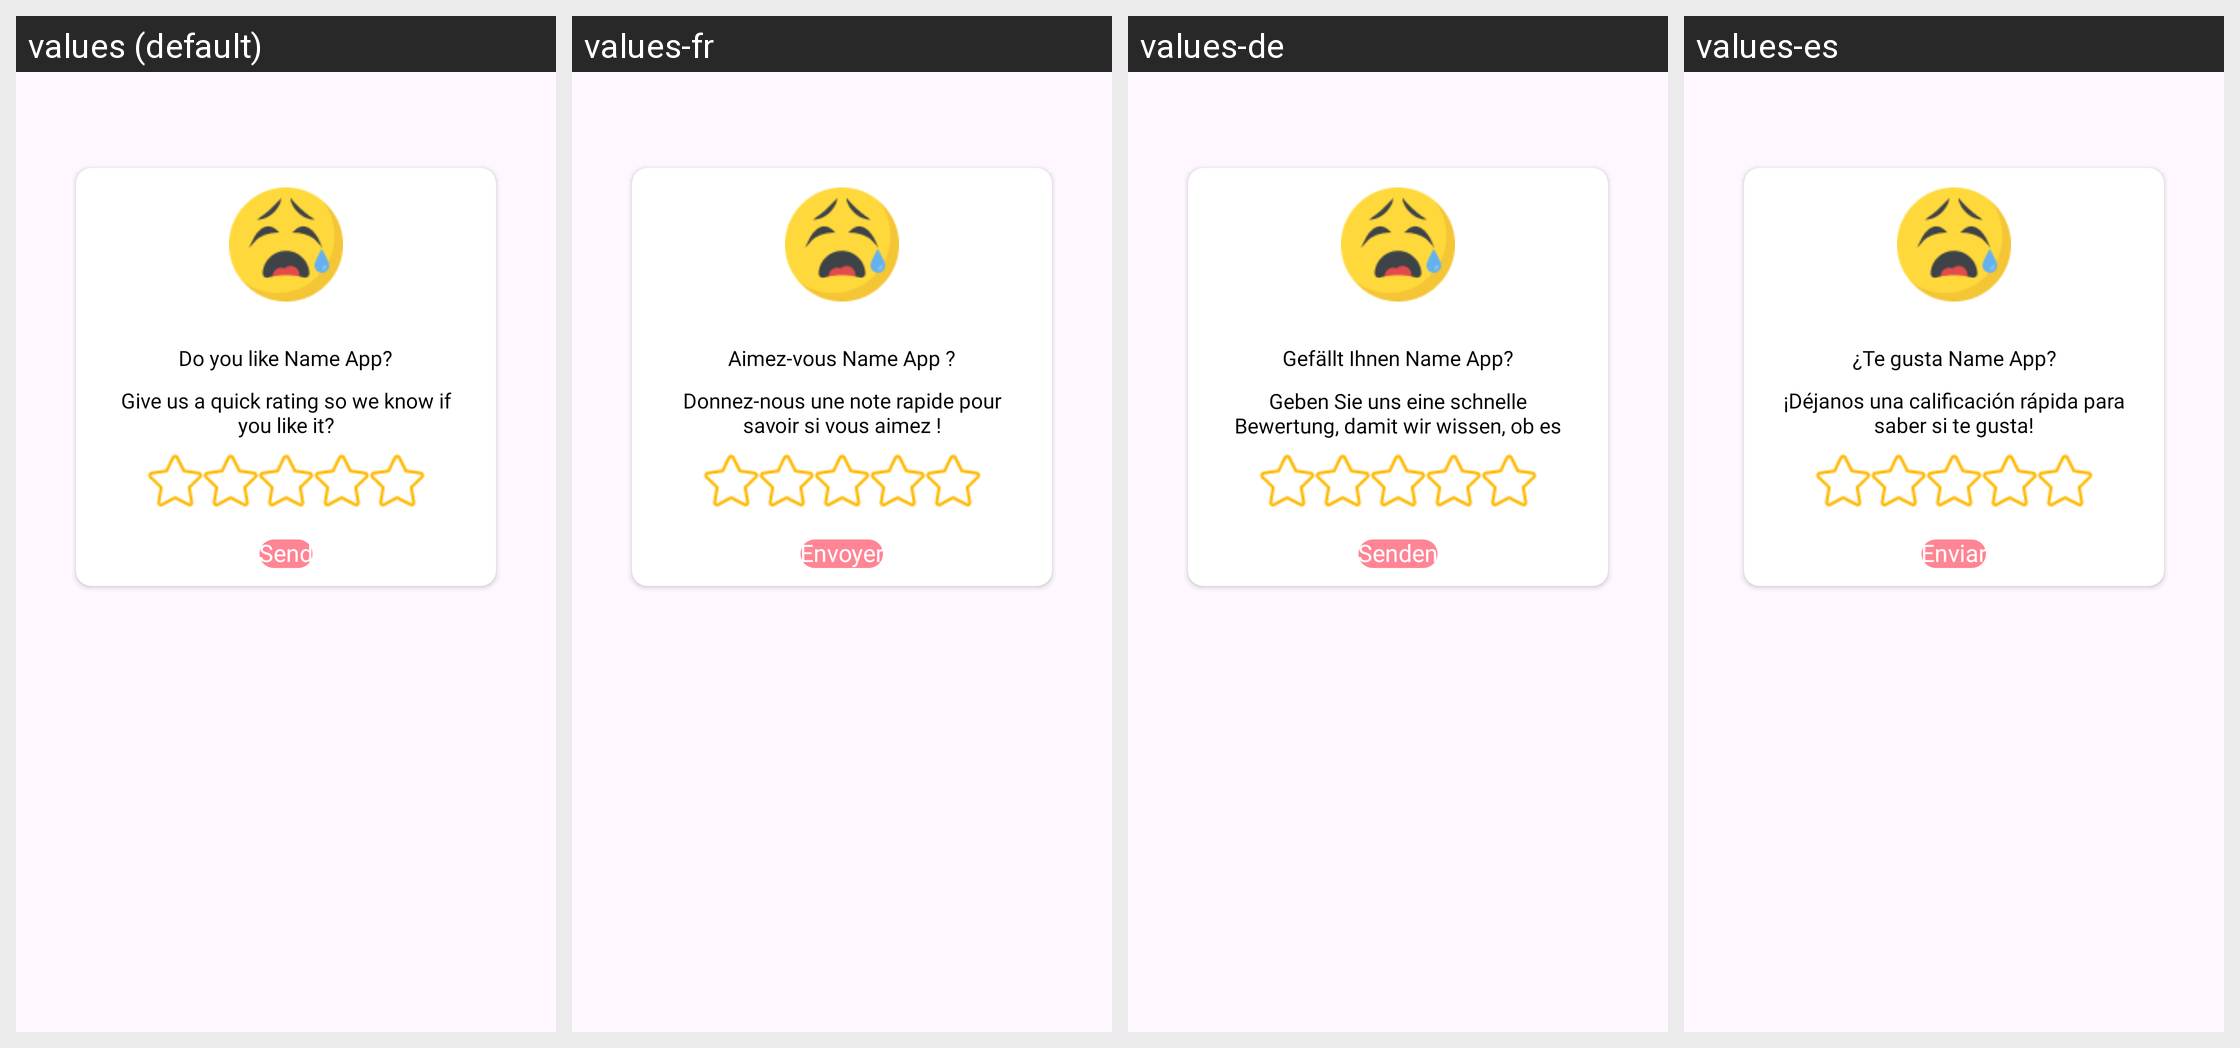

Translations of the strings shown on this Android screen, per locale in the grid:
Android screen res/layout/dialog_rating.xml rendered under 4 locales, left to right: values (default), values-fr, values-de, values-es. Device: Nexus 5 (rendered at 1080×1920; each locale shown at half size, 540×960, under a caption strip naming it); theme Theme.HD_camera.
Other locales in the repository, not shown: values-hi, values-in, values-ja, values-pt, values-vi.
Strings drawn on this screen, with the default value and each locale's value (text and hints the layout hard-codes, and strings that could not be matched under every locale, appear in the picture but are not listed):

do_you_like_name_app
  values: Do you like Name App?
  values-fr: Aimez-vous Name App ?
  values-de: Gefällt Ihnen Name App?
  values-es: ¿Te gusta Name App?

give_us_a_quick_rating_so_we_know_if_you_like_it
  values: Give us a quick rating so we know if you like it?
  values-fr: Donnez-nous une note rapide pour savoir si vous aimez !
  values-de: Geben Sie uns eine schnelle Bewertung, damit wir wissen, ob es Ihnen gefällt!
  values-es: ¡Déjanos una calificación rápida para saber si te gusta!

send
  values: Send
  values-fr: Envoyer
  values-de: Senden
  values-es: Enviar
